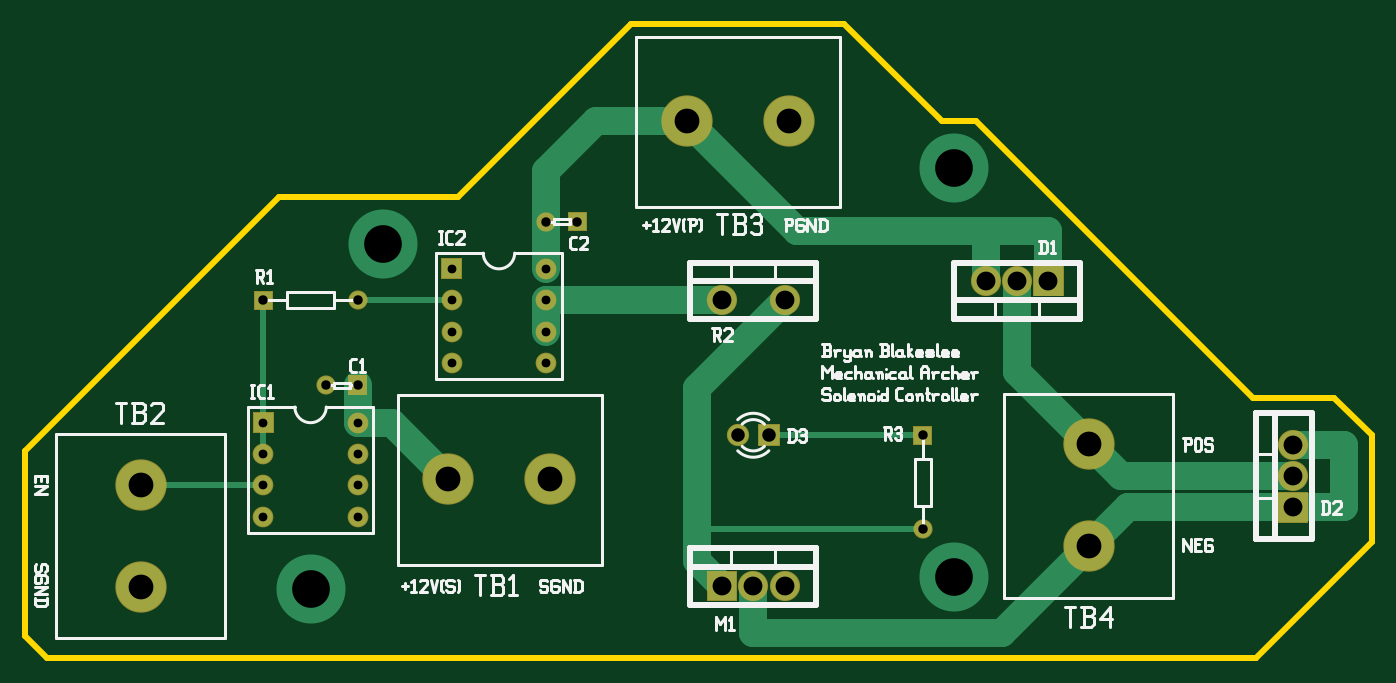
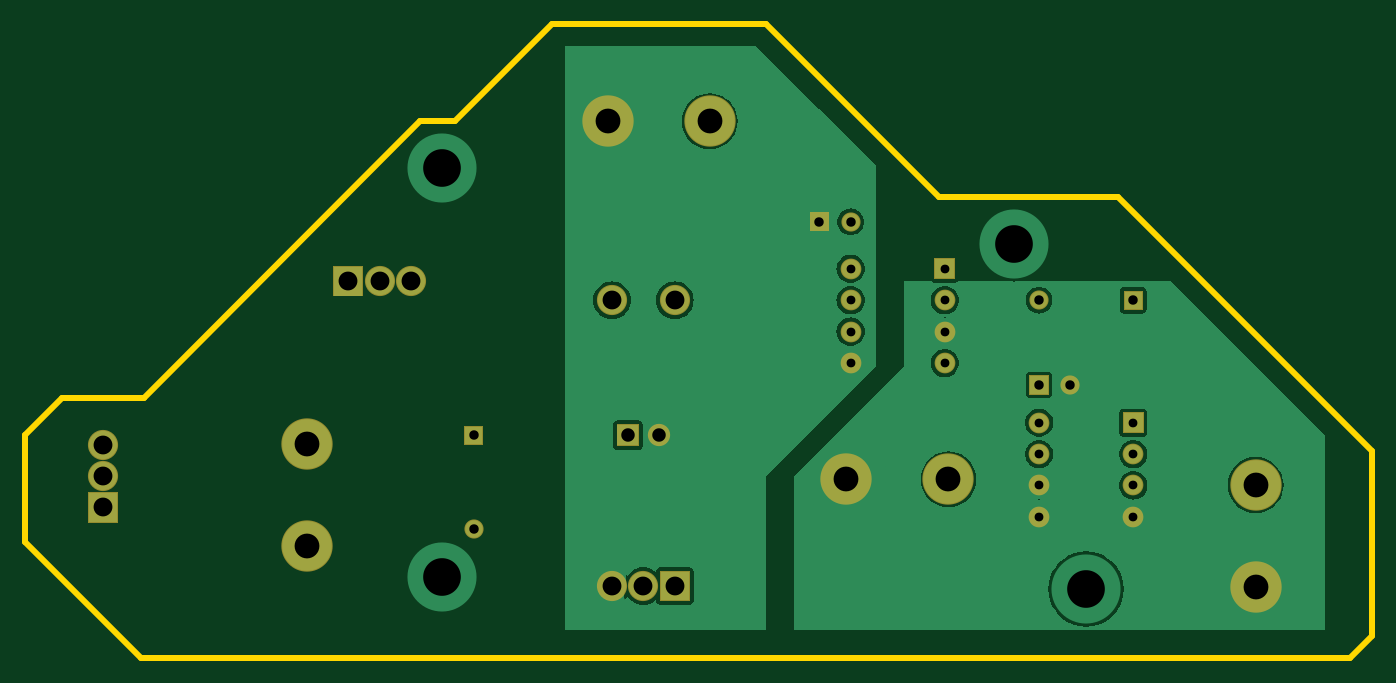
Circuit board: 7 layer files. Board 109.0 x 51.3 mm.
- bottom_copper: solenoid.GBL (32849 bytes)
- bottom_mask: solenoid.GBS (1979 bytes)
- outline: solenoid.GKO (650 bytes)
- top_copper: solenoid.GTL (3128 bytes)
- top_silk: solenoid.GTO (20840 bytes)
- top_mask: solenoid.GTS (1950 bytes)
- drill: solenoid.XLN (834 bytes)

=== bottom_copper: solenoid.GBL (32849 bytes, source omitted) ===
=== bottom_mask: solenoid.GBS ===
G04 start of page 7 for group -4062 idx -4062 *
G04 Title: (unknown), soldermask *
G04 Creator: pcb 20110918 *
G04 CreationDate: Sat 16 Nov 2013 09:53:12 PM GMT UTC *
G04 For: tyrian *
G04 Format: Gerber/RS-274X *
G04 PCB-Dimensions: 800000 800000 *
G04 PCB-Coordinate-Origin: lower left *
%MOIN*%
%FSLAX25Y25*%
%LNBOTTOMMASK*%
%ADD106C,0.0660*%
%ADD105C,0.1635*%
%ADD104C,0.0610*%
%ADD103C,0.0710*%
%ADD102C,0.0960*%
%ADD101C,0.0001*%
G54D101*G36*
X498200Y608800D02*Y599200D01*
X507800D01*
Y608800D01*
X498200D01*
G37*
G54D102*X493000Y604000D03*
X483000D03*
G54D101*G36*
X410450Y558550D02*Y551450D01*
X417550D01*
Y558550D01*
X410450D01*
G37*
G54D103*X404000Y555000D03*
G54D101*G36*
X459950Y558050D02*Y551950D01*
X466050D01*
Y558050D01*
X459950D01*
G37*
G54D104*X463000Y525000D03*
G54D101*G36*
X576200Y536800D02*Y527200D01*
X585800D01*
Y536800D01*
X576200D01*
G37*
G54D102*X581000Y542000D03*
Y552000D03*
G54D105*X516000Y552142D03*
Y519661D03*
G54D102*X419000Y598000D03*
G54D101*G36*
X349950Y626050D02*Y619950D01*
X356050D01*
Y626050D01*
X349950D01*
G37*
G54D105*X387858Y655000D03*
X420339D03*
G54D102*X399000Y598000D03*
G54D104*X343000Y623000D03*
G54D105*X344339Y541000D03*
G54D101*G36*
X394200Y511800D02*Y502200D01*
X403800D01*
Y511800D01*
X394200D01*
G37*
G54D102*X409000Y507000D03*
X419000D03*
G54D101*G36*
X309700Y611300D02*Y604700D01*
X316300D01*
Y611300D01*
X309700D01*
G37*
G54D106*X313000Y598000D03*
Y588000D03*
Y578000D03*
X343000D03*
Y588000D03*
Y598000D03*
Y608000D03*
G54D101*G36*
X279950Y574050D02*Y567950D01*
X286050D01*
Y574050D01*
X279950D01*
G37*
G54D104*X273000Y571000D03*
G54D105*X311858Y541000D03*
G54D106*X283000Y529000D03*
Y539000D03*
G54D104*Y598000D03*
G54D106*Y549000D03*
Y559000D03*
G54D101*G36*
X249950Y601050D02*Y594950D01*
X256050D01*
Y601050D01*
X249950D01*
G37*
G36*
X249700Y562300D02*Y555700D01*
X256300D01*
Y562300D01*
X249700D01*
G37*
G54D106*X253000Y549000D03*
G54D105*X214000Y539142D03*
Y506661D03*
G54D106*X253000Y539000D03*
Y529000D03*
M02*

=== outline: solenoid.GKO ===
G04 start of page 4 for group 2 idx 2 *
G04 Title: (unknown), outline *
G04 Creator: pcb 20110918 *
G04 CreationDate: Sat 16 Nov 2013 09:53:12 PM GMT UTC *
G04 For: tyrian *
G04 Format: Gerber/RS-274X *
G04 PCB-Dimensions: 800000 800000 *
G04 PCB-Coordinate-Origin: lower left *
%MOIN*%
%FSLAX25Y25*%
%LNOUTLINE*%
%ADD88C,0.0200*%
G54D88*X480000Y655000D02*X568000Y567000D01*
X594000D01*
X606000Y555000D01*
Y521000D01*
X370000Y686000D02*X438000D01*
X469000Y655000D01*
X480000D01*
X370000Y686000D02*X315000Y631000D01*
X258000D01*
X606000Y521000D02*X569000Y484000D01*
X184000D01*
X258000Y631000D02*X177000Y550000D01*
Y491000D01*
X184000Y484000D01*
M02*

=== top_copper: solenoid.GTL ===
G04 start of page 2 for group 0 idx 0 *
G04 Title: (unknown), trace *
G04 Creator: pcb 20110918 *
G04 CreationDate: Sat 16 Nov 2013 09:53:12 PM GMT UTC *
G04 For: tyrian *
G04 Format: Gerber/RS-274X *
G04 PCB-Dimensions: 800000 800000 *
G04 PCB-Coordinate-Origin: lower left *
%MOIN*%
%FSLAX25Y25*%
%LNTOP*%
%ADD74C,0.0280*%
%ADD73C,0.0787*%
%ADD72C,0.0300*%
%ADD71C,0.0430*%
%ADD70C,0.1200*%
%ADD69C,0.2200*%
%ADD68C,0.0600*%
%ADD67C,0.1575*%
%ADD66C,0.0550*%
%ADD65C,0.0650*%
%ADD64C,0.0001*%
%ADD63C,0.0200*%
%ADD62C,0.0900*%
G54D62*X294000Y559000D02*X283000D01*
X581000Y552000D02*X597000D01*
Y532000D01*
X528339D01*
X581000Y542000D02*X526142D01*
X493000Y575142D01*
X503000Y604000D02*Y620000D01*
X483000D02*Y604000D01*
X493000Y575142D02*Y604000D01*
X503000Y620000D02*X422858D01*
X423000D01*
X391000Y570000D02*Y515000D01*
X399000Y507000D01*
G54D63*X463000Y525000D02*X391000D01*
X463000Y555000D02*X414000D01*
G54D62*X409000Y507000D02*Y492000D01*
X488339D01*
X528339Y532000D01*
G54D63*X313000Y598000D02*X283000D01*
G54D62*X311858Y541000D02*Y541142D01*
X294000Y559000D01*
G54D63*X253000D02*Y549000D01*
Y598000D02*Y559000D01*
Y539142D02*Y539000D01*
Y539142D02*X214000D01*
G54D62*X283000Y559000D02*Y571000D01*
X343000Y598000D02*X399000D01*
X419000D02*X391000Y570000D01*
X343000Y588000D02*Y598000D01*
Y608000D02*Y639000D01*
X359000Y655000D01*
X387858D01*
X422858Y620000D01*
G54D64*G36*
X498500Y608500D02*Y599500D01*
X507500D01*
Y608500D01*
X498500D01*
G37*
G54D62*X493000Y604000D03*
X483000D03*
G54D64*G36*
X410750Y558250D02*Y551750D01*
X417250D01*
Y558250D01*
X410750D01*
G37*
G54D65*X404000Y555000D03*
G54D64*G36*
X460250Y557750D02*Y552250D01*
X465750D01*
Y557750D01*
X460250D01*
G37*
G54D66*X463000Y525000D03*
G54D64*G36*
X576500Y536500D02*Y527500D01*
X585500D01*
Y536500D01*
X576500D01*
G37*
G54D62*X581000Y542000D03*
Y552000D03*
G54D67*X516000Y552142D03*
Y519661D03*
G54D62*X419000Y598000D03*
G54D64*G36*
X350250Y625750D02*Y620250D01*
X355750D01*
Y625750D01*
X350250D01*
G37*
G54D67*X387858Y655000D03*
X420339D03*
G54D62*X399000Y598000D03*
G54D66*X343000Y623000D03*
G54D67*X344339Y541000D03*
G54D64*G36*
X394500Y511500D02*Y502500D01*
X403500D01*
Y511500D01*
X394500D01*
G37*
G54D62*X409000Y507000D03*
X419000D03*
G54D64*G36*
X310000Y611000D02*Y605000D01*
X316000D01*
Y611000D01*
X310000D01*
G37*
G54D68*X313000Y598000D03*
Y588000D03*
Y578000D03*
X343000D03*
Y588000D03*
Y598000D03*
Y608000D03*
G54D64*G36*
X280250Y573750D02*Y568250D01*
X285750D01*
Y573750D01*
X280250D01*
G37*
G54D66*X273000Y571000D03*
G54D67*X311858Y541000D03*
G54D68*X283000Y529000D03*
Y539000D03*
G54D66*Y598000D03*
G54D68*Y549000D03*
Y559000D03*
G54D64*G36*
X250250Y600750D02*Y595250D01*
X255750D01*
Y600750D01*
X250250D01*
G37*
G36*
X250000Y562000D02*Y556000D01*
X256000D01*
Y562000D01*
X250000D01*
G37*
G54D68*X253000Y549000D03*
G54D67*X214000Y539142D03*
Y506661D03*
G54D68*X253000Y539000D03*
Y529000D03*
G54D69*X291000Y616000D03*
X473000Y640000D03*
X268000Y506000D03*
X473000Y510000D03*
G54D70*G54D68*G54D71*G54D72*G54D68*G54D73*G54D68*G54D72*G54D73*G54D68*G54D72*G54D73*G54D68*G54D74*G54D72*G54D73*G54D74*G54D72*G54D74*G54D72*G54D74*G54D73*G54D74*M02*

=== top_silk: solenoid.GTO (20840 bytes, source omitted) ===
=== top_mask: solenoid.GTS ===
G04 start of page 6 for group -4063 idx -4063 *
G04 Title: (unknown), componentmask *
G04 Creator: pcb 20110918 *
G04 CreationDate: Sat 16 Nov 2013 09:53:12 PM GMT UTC *
G04 For: tyrian *
G04 Format: Gerber/RS-274X *
G04 PCB-Dimensions: 800000 800000 *
G04 PCB-Coordinate-Origin: lower left *
%MOIN*%
%FSLAX25Y25*%
%LNTOPMASK*%
%ADD100C,0.0660*%
%ADD99C,0.1635*%
%ADD98C,0.0610*%
%ADD97C,0.0710*%
%ADD96C,0.0960*%
%ADD95C,0.0001*%
G54D95*G36*
X498200Y608800D02*Y599200D01*
X507800D01*
Y608800D01*
X498200D01*
G37*
G54D96*X493000Y604000D03*
X483000D03*
G54D95*G36*
X410450Y558550D02*Y551450D01*
X417550D01*
Y558550D01*
X410450D01*
G37*
G54D97*X404000Y555000D03*
G54D95*G36*
X459950Y558050D02*Y551950D01*
X466050D01*
Y558050D01*
X459950D01*
G37*
G54D98*X463000Y525000D03*
G54D95*G36*
X576200Y536800D02*Y527200D01*
X585800D01*
Y536800D01*
X576200D01*
G37*
G54D96*X581000Y542000D03*
Y552000D03*
G54D99*X516000Y552142D03*
Y519661D03*
G54D96*X419000Y598000D03*
G54D95*G36*
X349950Y626050D02*Y619950D01*
X356050D01*
Y626050D01*
X349950D01*
G37*
G54D99*X387858Y655000D03*
X420339D03*
G54D96*X399000Y598000D03*
G54D98*X343000Y623000D03*
G54D99*X344339Y541000D03*
G54D95*G36*
X394200Y511800D02*Y502200D01*
X403800D01*
Y511800D01*
X394200D01*
G37*
G54D96*X409000Y507000D03*
X419000D03*
G54D95*G36*
X309700Y611300D02*Y604700D01*
X316300D01*
Y611300D01*
X309700D01*
G37*
G54D100*X313000Y598000D03*
Y588000D03*
Y578000D03*
X343000D03*
Y588000D03*
Y598000D03*
Y608000D03*
G54D95*G36*
X279950Y574050D02*Y567950D01*
X286050D01*
Y574050D01*
X279950D01*
G37*
G54D98*X273000Y571000D03*
G54D99*X311858Y541000D03*
G54D100*X283000Y529000D03*
Y539000D03*
G54D98*Y598000D03*
G54D100*Y549000D03*
Y559000D03*
G54D95*G36*
X249950Y601050D02*Y594950D01*
X256050D01*
Y601050D01*
X249950D01*
G37*
G36*
X249700Y562300D02*Y555700D01*
X256300D01*
Y562300D01*
X249700D01*
G37*
G54D100*X253000Y549000D03*
G54D99*X214000Y539142D03*
Y506661D03*
G54D100*X253000Y539000D03*
Y529000D03*
M02*

=== drill: solenoid.XLN ===
M48
INCH
T94C0.120
T93C0.028
T92C0.079
T91C0.030
T90C0.043
T89C0.060
%
T93
X031300Y060800
X031300Y059800
X031300Y058800
X031300Y057800
X034300Y057800
X034300Y058800
X034300Y059800
X034300Y060800
X028300Y052900
X028300Y053900
X028300Y054900
X028300Y055900
X025300Y055900
X025300Y054900
X025300Y053900
X025300Y052900
T91
X046300Y055500
X046300Y052500
X035300Y062300
X034300Y062300
X028300Y057100
X027300Y057100
X028300Y059800
X025300Y059800
T90
X041400Y055500
X040400Y055500
T89
X050300Y060400
X049300Y060400
X048300Y060400
X058100Y053200
X058100Y054200
X058100Y055200
X041900Y059800
X039900Y059800
X039900Y050700
X040900Y050700
X041900Y050700
T92
X051600Y055214
X051600Y051966
X038786Y065500
X042034Y065500
X034434Y054100
X031186Y054100
X021400Y053914
X021400Y050666
T94
X029100Y061600
X047300Y064000
X026800Y050600
X047300Y051000
M30
